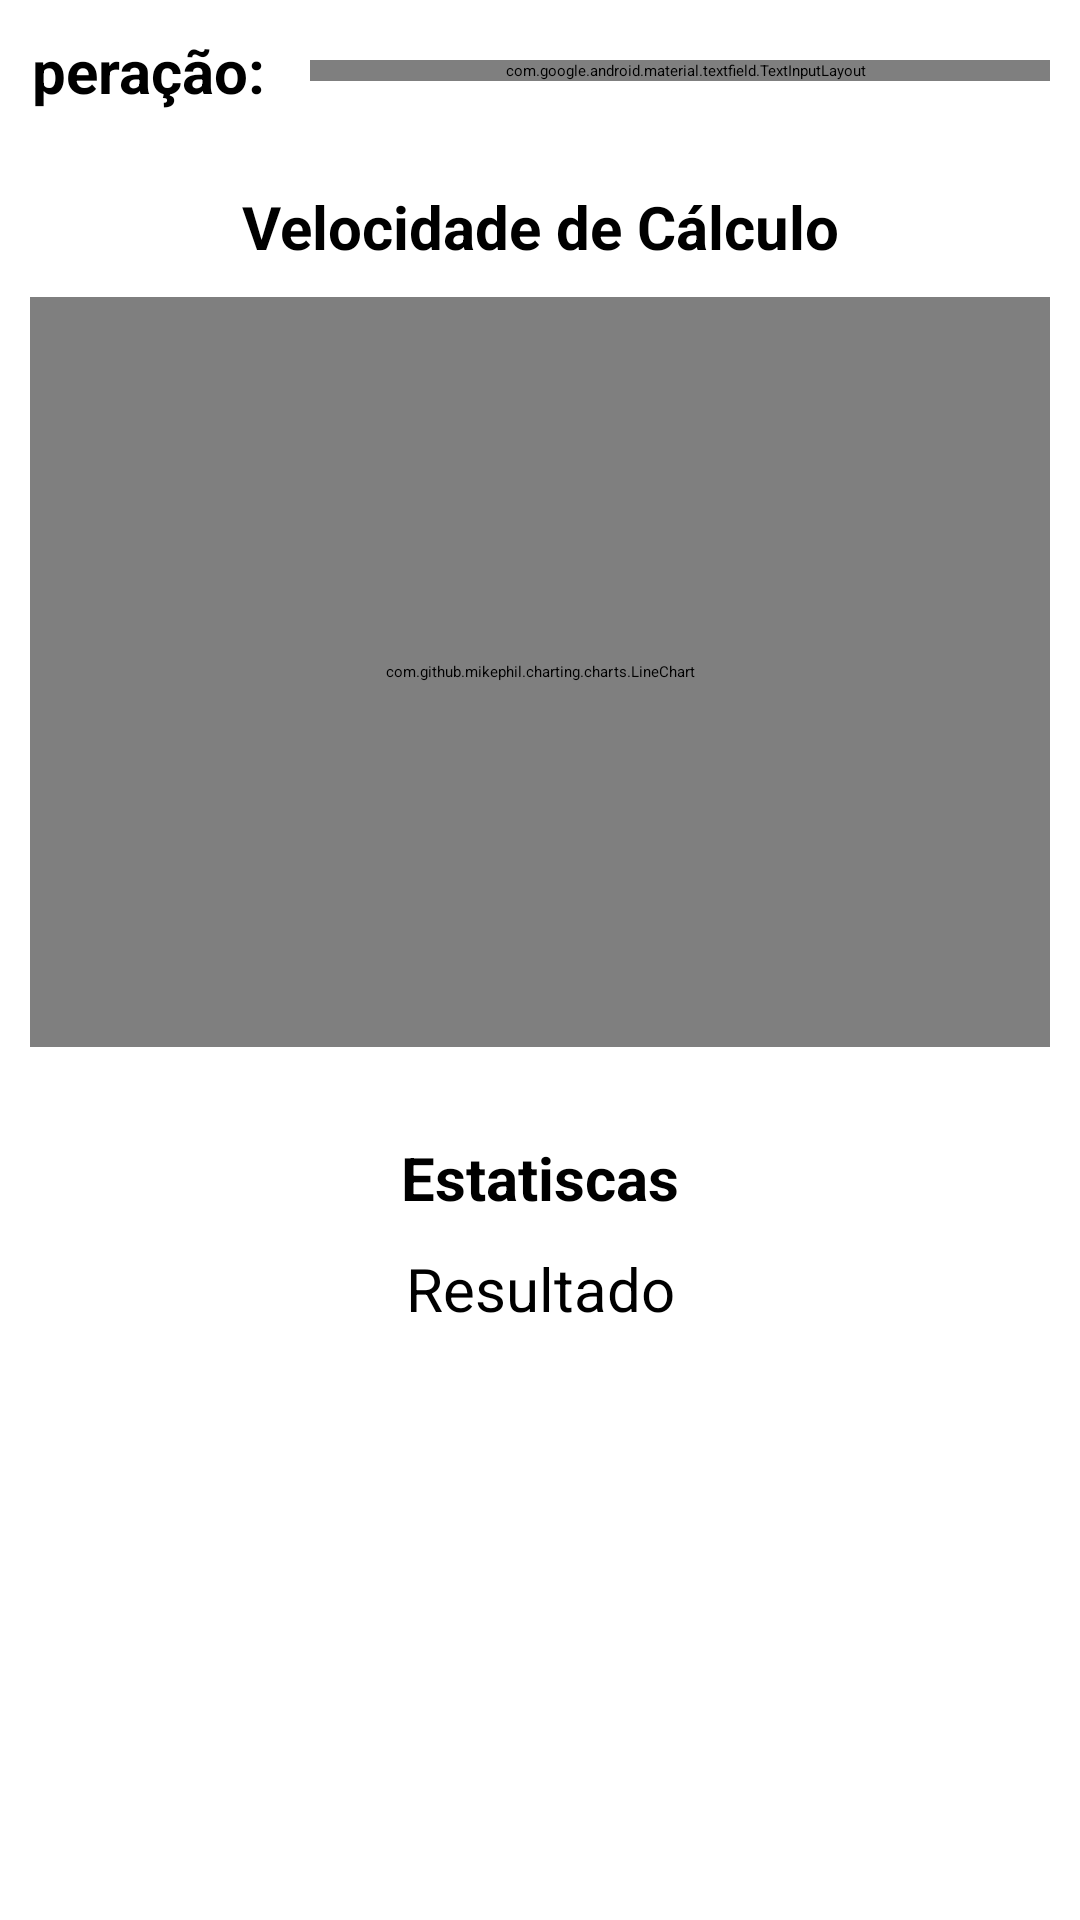

Android layout source for this screen:
<!-- AndroidManifest.xml: application theme Theme.App.Starting -->
<!-- res/layout/fragment_results.xml -->
<?xml version="1.0" encoding="utf-8"?>
<androidx.constraintlayout.widget.ConstraintLayout xmlns:android="http://schemas.android.com/apk/res/android"
    xmlns:app="http://schemas.android.com/apk/res-auto"
    xmlns:tools="http://schemas.android.com/tools"
    android:layout_width="match_parent"
    android:layout_height="match_parent"
    android:padding="10dp">

    <LinearLayout
        android:gravity="center"
        android:id="@+id/range_escolha"
        android:orientation="horizontal"
        app:layout_constraintTop_toTopOf="parent"
        android:layout_width="match_parent"
        android:layout_height="wrap_content">


    <TextView
        android:id="@+id/txt_escolher_operacao"
        android:text="@string/escolha_operacao"
        android:layout_width="wrap_content"
        android:layout_height="wrap_content"
        android:gravity="center"
        android:textSize="20sp"
        android:textStyle="bold"/>
/>

    <com.google.android.material.textfield.TextInputLayout
        android:id="@+id/drop_operacoes_results"
        style="@style/Widget.MaterialComponents.TextInputLayout.OutlinedBox.Dense.ExposedDropdownMenu"
        android:layout_marginHorizontal="10dp"
        android:layout_width="250dp"
        android:layout_height="wrap_content"
        app:layout_constraintTop_toBottomOf="@id/txt_escolher_operacao">

        <AutoCompleteTextView
            android:id="@+id/autoComplete_operacoes"
            android:layout_width="match_parent"
            android:layout_height="match_parent"
            android:inputType="none"/>

    </com.google.android.material.textfield.TextInputLayout>

    </LinearLayout>

    <TextView
        android:id="@+id/title_grafico"
        android:textSize="20dp"
        android:textStyle="bold"
        app:layout_constraintStart_toStartOf="parent"
        app:layout_constraintEnd_toEndOf="parent"
        android:text="Velocidade de Cálculo"
        android:layout_marginTop="25dp"
        android:layout_width="wrap_content"
        android:layout_height="wrap_content"
        app:layout_constraintTop_toBottomOf="@+id/range_escolha"/>

    <com.github.mikephil.charting.charts.LineChart
        android:id="@+id/line_chart_1"
        android:layout_width="match_parent"
        android:layout_height="250dp"
        android:layout_marginTop="10dp"
        app:layout_constraintTop_toBottomOf="@+id/title_grafico"
        app:layout_constraintEnd_toEndOf="parent"
        app:layout_constraintStart_toStartOf="parent"/>

    <TextView
        android:id="@+id/title_estatisticas"
        android:textStyle="bold"
        android:textSize="20dp"
        app:layout_constraintStart_toStartOf="parent"
        app:layout_constraintEnd_toEndOf="parent"
        android:text="Estatiscas"
        android:layout_marginTop="30dp"
        android:layout_width="wrap_content"
        android:layout_height="wrap_content"
        app:layout_constraintTop_toBottomOf="@+id/line_chart_1"/>

    <TextView
        android:id="@+id/txt_result"
        android:text="Resultado"
        android:textSize="20sp"
        android:layout_marginTop="10dp"
        android:layout_width="wrap_content"
        android:layout_height="wrap_content"
        app:layout_constraintEnd_toEndOf="parent"
        app:layout_constraintStart_toStartOf="parent"
        app:layout_constraintTop_toBottomOf="@id/title_estatisticas" />


    <ProgressBar
        android:id="@+id/progressBar_results"
        android:layout_width="wrap_content"
        android:layout_height="wrap_content"
        android:visibility="visible"
        app:layout_constraintBottom_toBottomOf="parent"
        app:layout_constraintEnd_toEndOf="parent"
        app:layout_constraintStart_toStartOf="parent"
        app:layout_constraintTop_toTopOf="parent" />

</androidx.constraintlayout.widget.ConstraintLayout>
<!-- resources referenced by this layout -->
<resources>
  <string name="escolha_operacao">"Operação: "</string>
  <style name="Theme.App.Starting" parent="Theme.SplashScreen">
          <item name="windowSplashScreenBackground">@color/primary_500</item>
          <item name="windowSplashScreenAnimatedIcon">@mipmap/ic_launcher_foreground</item>
          <item name="windowSplashScreenAnimationDuration">200</item>
          <item name="postSplashScreenTheme">@style/Theme.ProCalc</item>
      </style>
  <color name="primary_500">#3F51B5</color>
  <style name="Theme.ProCalc" parent="Theme.MaterialComponents.Light.NoActionBar">
          
          <item name="colorPrimary">@color/primary_500</item>
          <item name="colorPrimaryVariant">@color/primary_700</item>
          <item name="colorOnPrimary">@color/white</item>
          
          <item name="colorSecondary">@color/secundary_200</item>
          <item name="colorSecondaryVariant">@color/secundary_700</item>
          <item name="colorOnSecondary">@color/black</item>
          
          <item name="android:statusBarColor">?attr/colorPrimaryVariant</item>
          
      </style>
  <color name="primary_700">#303F9F</color>
  <color name="white">#FFFFFFFF</color>
  <color name="secundary_200">#FFAB91</color>
  <color name="secundary_700">#E64A19</color>
  <color name="black">#FF000000</color>
</resources>
